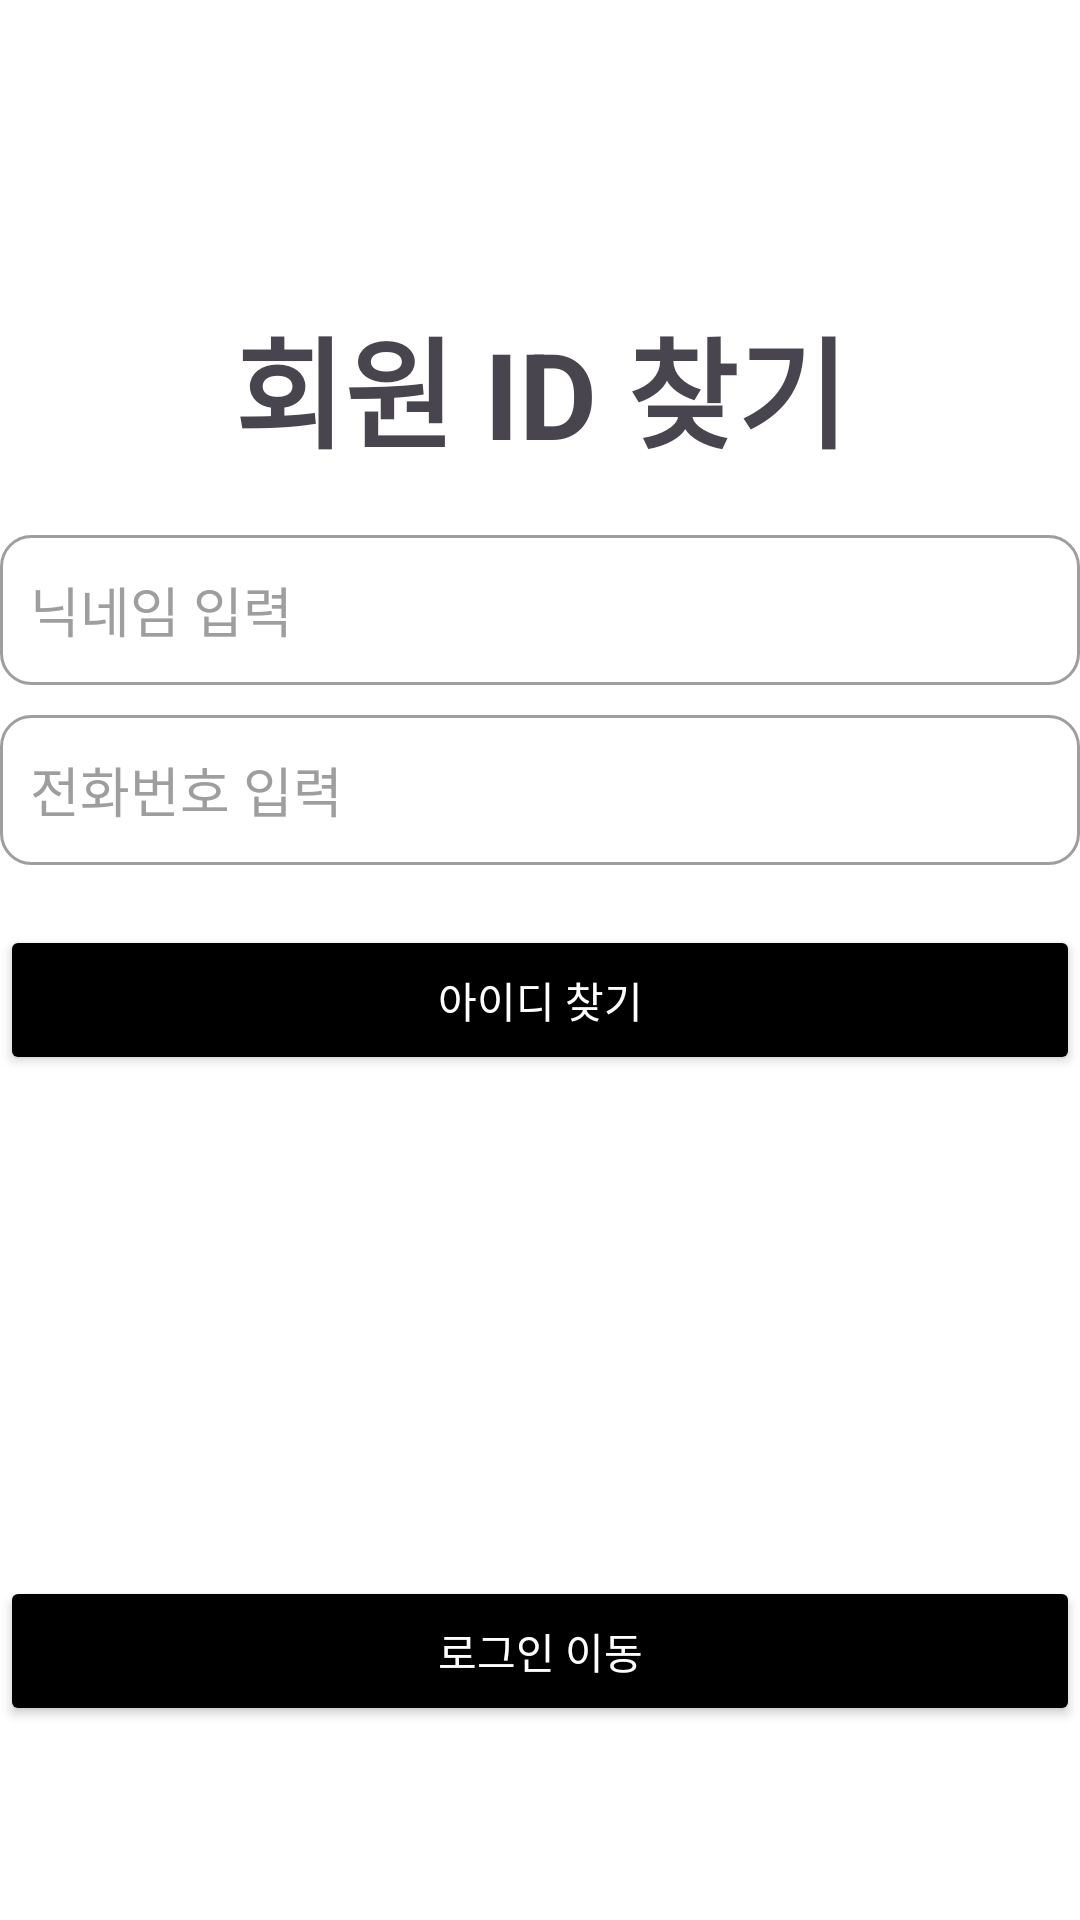

Produce the Android XML layout that renders to this screen, including the resource entries it uses.
<!-- AndroidManifest.xml: application theme Theme.EnkoQuest -->
<!-- res/layout/activity_find_id.xml -->
<?xml version="1.0" encoding="utf-8"?>
<androidx.constraintlayout.widget.ConstraintLayout xmlns:android="http://schemas.android.com/apk/res/android"
    xmlns:app="http://schemas.android.com/apk/res-auto"
    xmlns:tools="http://schemas.android.com/tools"
    android:id="@+id/main"
    android:layout_width="match_parent"
    android:layout_height="match_parent"
    android:background="#FFFFFF"
    tools:context=".user.FindIdActivity">

    <TextView
        android:id="@+id/textViewTitle"
        android:layout_width="wrap_content"
        android:layout_height="wrap_content"
        android:layout_marginTop="100dp"
        android:text="회원 ID 찾기"
        android:textSize="40sp"
        android:textStyle="bold"
        app:layout_constraintEnd_toEndOf="parent"
        app:layout_constraintStart_toStartOf="parent"
        app:layout_constraintTop_toTopOf="parent" />

    <EditText
        android:id="@+id/editTextNickname"
        android:layout_width="0dp"
        android:layout_height="50dp"
        android:layout_marginTop="20dp"
        android:background="@drawable/edittext_background"
        android:hint="닉네임 입력"
        android:inputType="text"
        android:padding="10dp"
        android:textColor="#212121"
        android:textColorHint="#9E9E9E"
        app:layout_constraintEnd_toEndOf="parent"
        app:layout_constraintStart_toStartOf="parent"
        app:layout_constraintTop_toBottomOf="@+id/textViewTitle" />

    <EditText
        android:id="@+id/editTextTel"
        android:layout_width="0dp"
        android:layout_height="50dp"
        android:layout_marginTop="10dp"
        android:background="@drawable/edittext_background"
        android:hint="전화번호 입력"
        android:inputType="phone"
        android:padding="10dp"
        android:textColor="#212121"
        android:textColorHint="#9E9E9E"
        app:layout_constraintEnd_toEndOf="parent"
        app:layout_constraintStart_toStartOf="parent"
        app:layout_constraintTop_toBottomOf="@+id/editTextNickname" />

    <TextView
        android:id="@+id/textViewIdView"
        android:layout_width="wrap_content"
        android:layout_height="wrap_content"
        android:layout_marginTop="60dp"
        android:text=""
        android:textColor="#000000"
        android:textSize="20sp"
        app:layout_constraintEnd_toEndOf="parent"
        app:layout_constraintStart_toStartOf="parent"
        app:layout_constraintTop_toBottomOf="@+id/buttonFindId"
        app:layout_constraintVertical_bias="0.374" />

    <Button
        android:id="@+id/buttonMoveLogin"
        android:layout_width="0dp"
        android:layout_height="50dp"
        android:layout_marginTop="80dp"
        android:backgroundTint="#000000"
        android:text="로그인 이동"
        android:textColor="#FFFFFF"
        app:layout_constraintEnd_toEndOf="parent"
        app:layout_constraintStart_toStartOf="parent"
        app:layout_constraintTop_toBottomOf="@+id/textViewIdView" />

    <Button
        android:id="@+id/buttonFindId"
        android:layout_width="0dp"
        android:layout_height="50dp"
        android:layout_marginTop="20dp"
        android:backgroundTint="#000000"
        android:text="아이디 찾기"
        android:textColor="#FFFFFF"
        app:layout_constraintEnd_toEndOf="parent"
        app:layout_constraintHorizontal_bias="0.505"
        app:layout_constraintStart_toStartOf="parent"
        app:layout_constraintTop_toBottomOf="@+id/editTextTel" />

    <ImageButton
        android:id="@+id/imageButtonBack"
        android:layout_width="42dp"
        android:layout_height="42dp"
        android:layout_marginStart="16dp"
        android:layout_marginTop="16dp"
        android:background="@android:color/transparent"
        android:scaleType="centerCrop"
        app:layout_constraintStart_toStartOf="parent"
        app:layout_constraintTop_toTopOf="parent"
        app:srcCompat="@drawable/back" />

</androidx.constraintlayout.widget.ConstraintLayout>
<!-- resources referenced by this layout -->
<resources>
  <!-- drawable edittext_background (drawable) -->
  <shape xmlns:android="http://schemas.android.com/apk/res/android">
      <solid android:color="#FFFFFF" />
      <stroke
          android:width="1dp"
          android:color="#9E9E9E" />
      <corners android:radius="10dp" />
  </shape>
  <style name="Theme.EnkoQuest" parent="Base.Theme.EnkoQuest" />
  <style name="Base.Theme.EnkoQuest" parent="Theme.Material3.DayNight.NoActionBar">
          
          
      </style>
</resources>
